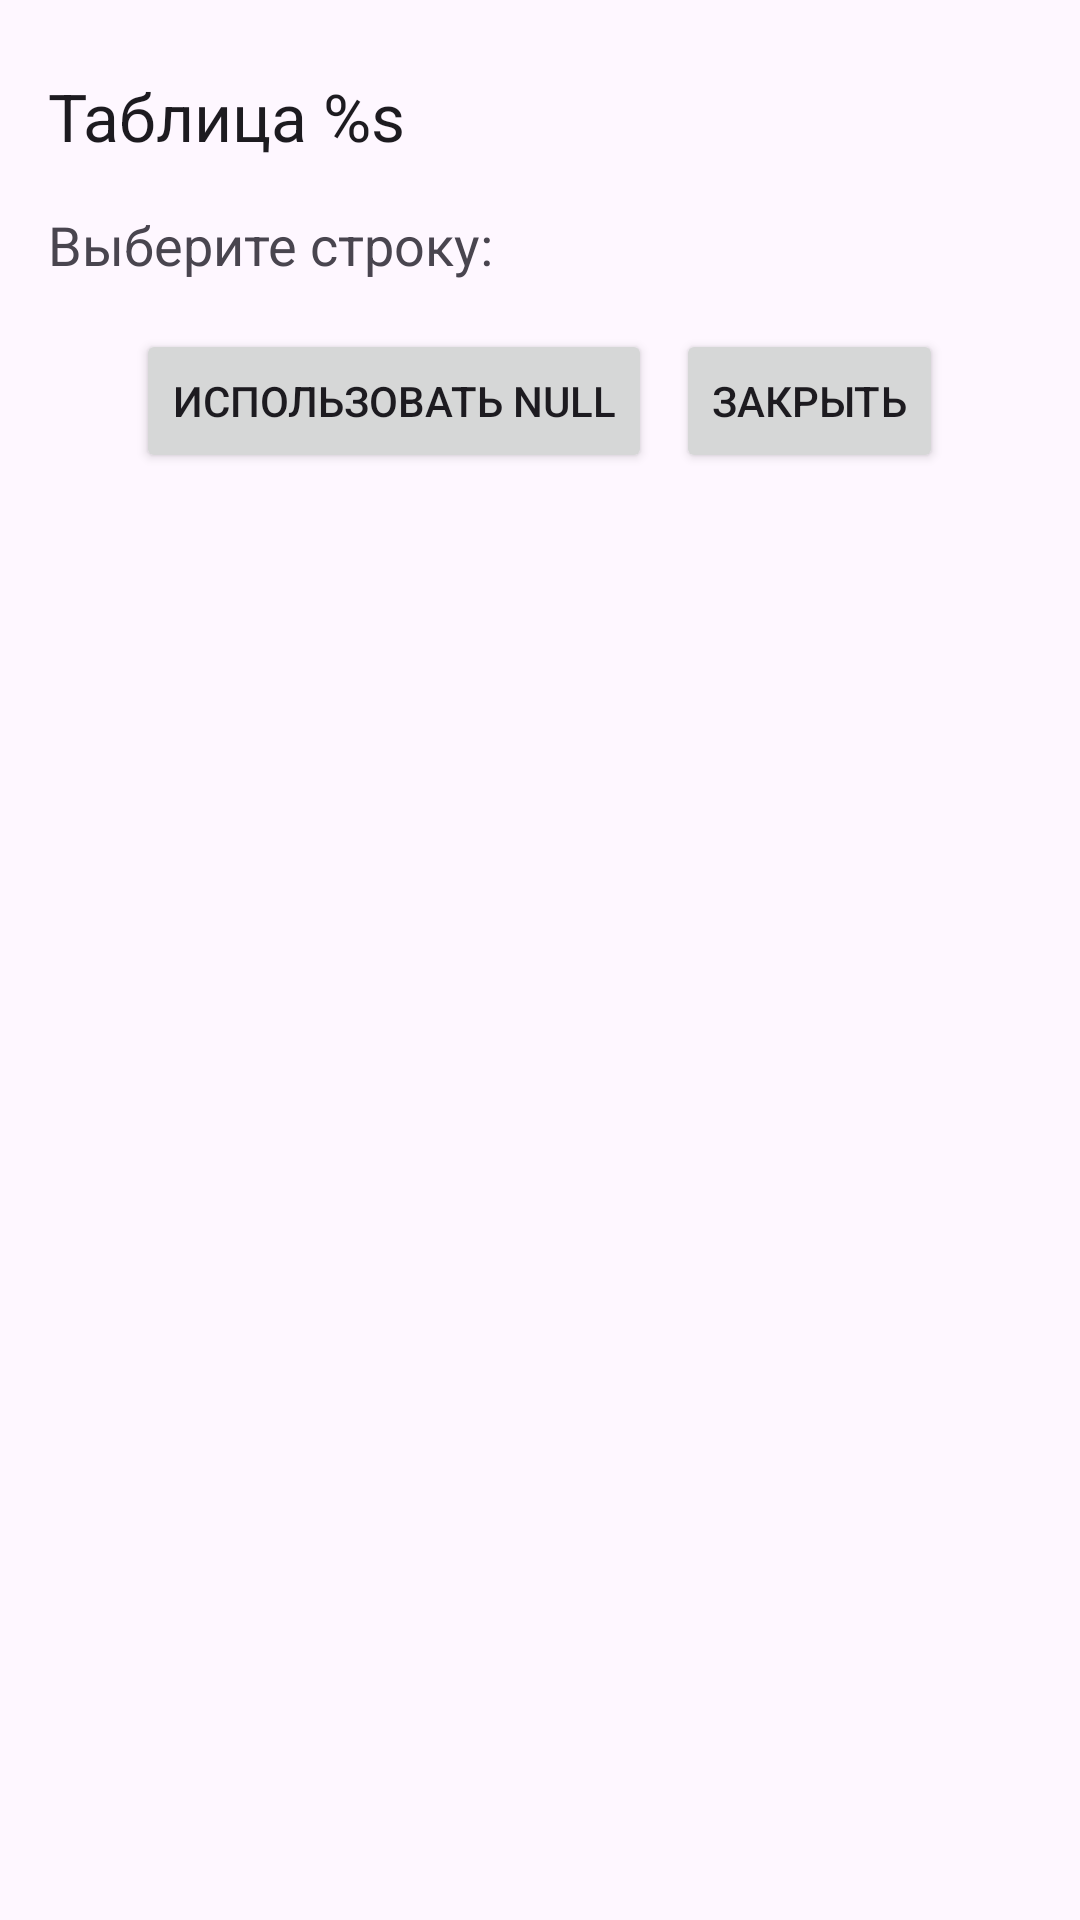

Produce the Android XML layout that renders to this screen, including the resource entries it uses.
<!-- AndroidManifest.xml: application theme Theme.Dictionaries -->
<!-- res/layout/dialog_fragment_table.xml -->
<?xml version="1.0" encoding="utf-8"?>
<LinearLayout xmlns:android="http://schemas.android.com/apk/res/android"
    android:layout_width="match_parent"
    android:layout_height="480dp"
    android:orientation="vertical"
    android:padding="16dp">

    <TextView
        android:id="@+id/text_view_title"
        android:layout_width="match_parent"
        android:layout_height="wrap_content"
        android:layout_marginVertical="8dp"
        android:text="@string/dialog_fragment_title"
        android:textAppearance="?android:attr/textAppearanceLarge" />

    <TextView
        android:layout_width="match_parent"
        android:layout_height="wrap_content"
        android:layout_marginVertical="8dp"
        android:text="@string/dialog_fragment_text"
        android:textAppearance="?android:attr/textAppearanceMedium" />

    <ScrollView
        android:layout_width="match_parent"
        android:layout_height="wrap_content">

        <HorizontalScrollView
            android:layout_width="match_parent"
            android:layout_height="wrap_content">

            <TableLayout
                android:id="@+id/table_layout"
                android:layout_width="wrap_content"
                android:layout_height="wrap_content" />

        </HorizontalScrollView>

    </ScrollView>

    <LinearLayout
        android:layout_width="match_parent"
        android:layout_height="wrap_content"
        android:layout_marginVertical="8dp"
        android:gravity="center"
        android:orientation="horizontal">

        <Button
            android:id="@+id/button_null"
            android:layout_width="wrap_content"
            android:layout_height="wrap_content"
            android:layout_marginHorizontal="4dp"
            android:text="@string/dialog_fragment_button_null" />

        <Button
            android:id="@+id/button_close"
            android:layout_width="wrap_content"
            android:layout_height="wrap_content"
            android:layout_marginHorizontal="4dp"
            android:text="@string/dialog_fragment_button_close" />

    </LinearLayout>

</LinearLayout>
<!-- resources referenced by this layout -->
<resources>
  <string name="dialog_fragment_button_close">Закрыть</string>
  <string name="dialog_fragment_button_null">Использовать null</string>
  <string name="dialog_fragment_text">Выберите строку:</string>
  <string name="dialog_fragment_title">Таблица %s</string>
  <style name="Theme.Dictionaries" parent="Base.Theme.Dictionaries" />
  <style name="Base.Theme.Dictionaries" parent="Theme.Material3.DayNight.NoActionBar">
          
          
          <item name="android:statusBarColor">@color/background_light</item>
          <item name="android:navigationBarColor">@color/background_light</item>
  
          <item name="android:windowLightStatusBar">true</item>
      </style>
  <color name="background_light">#FFFBFF</color>
</resources>
